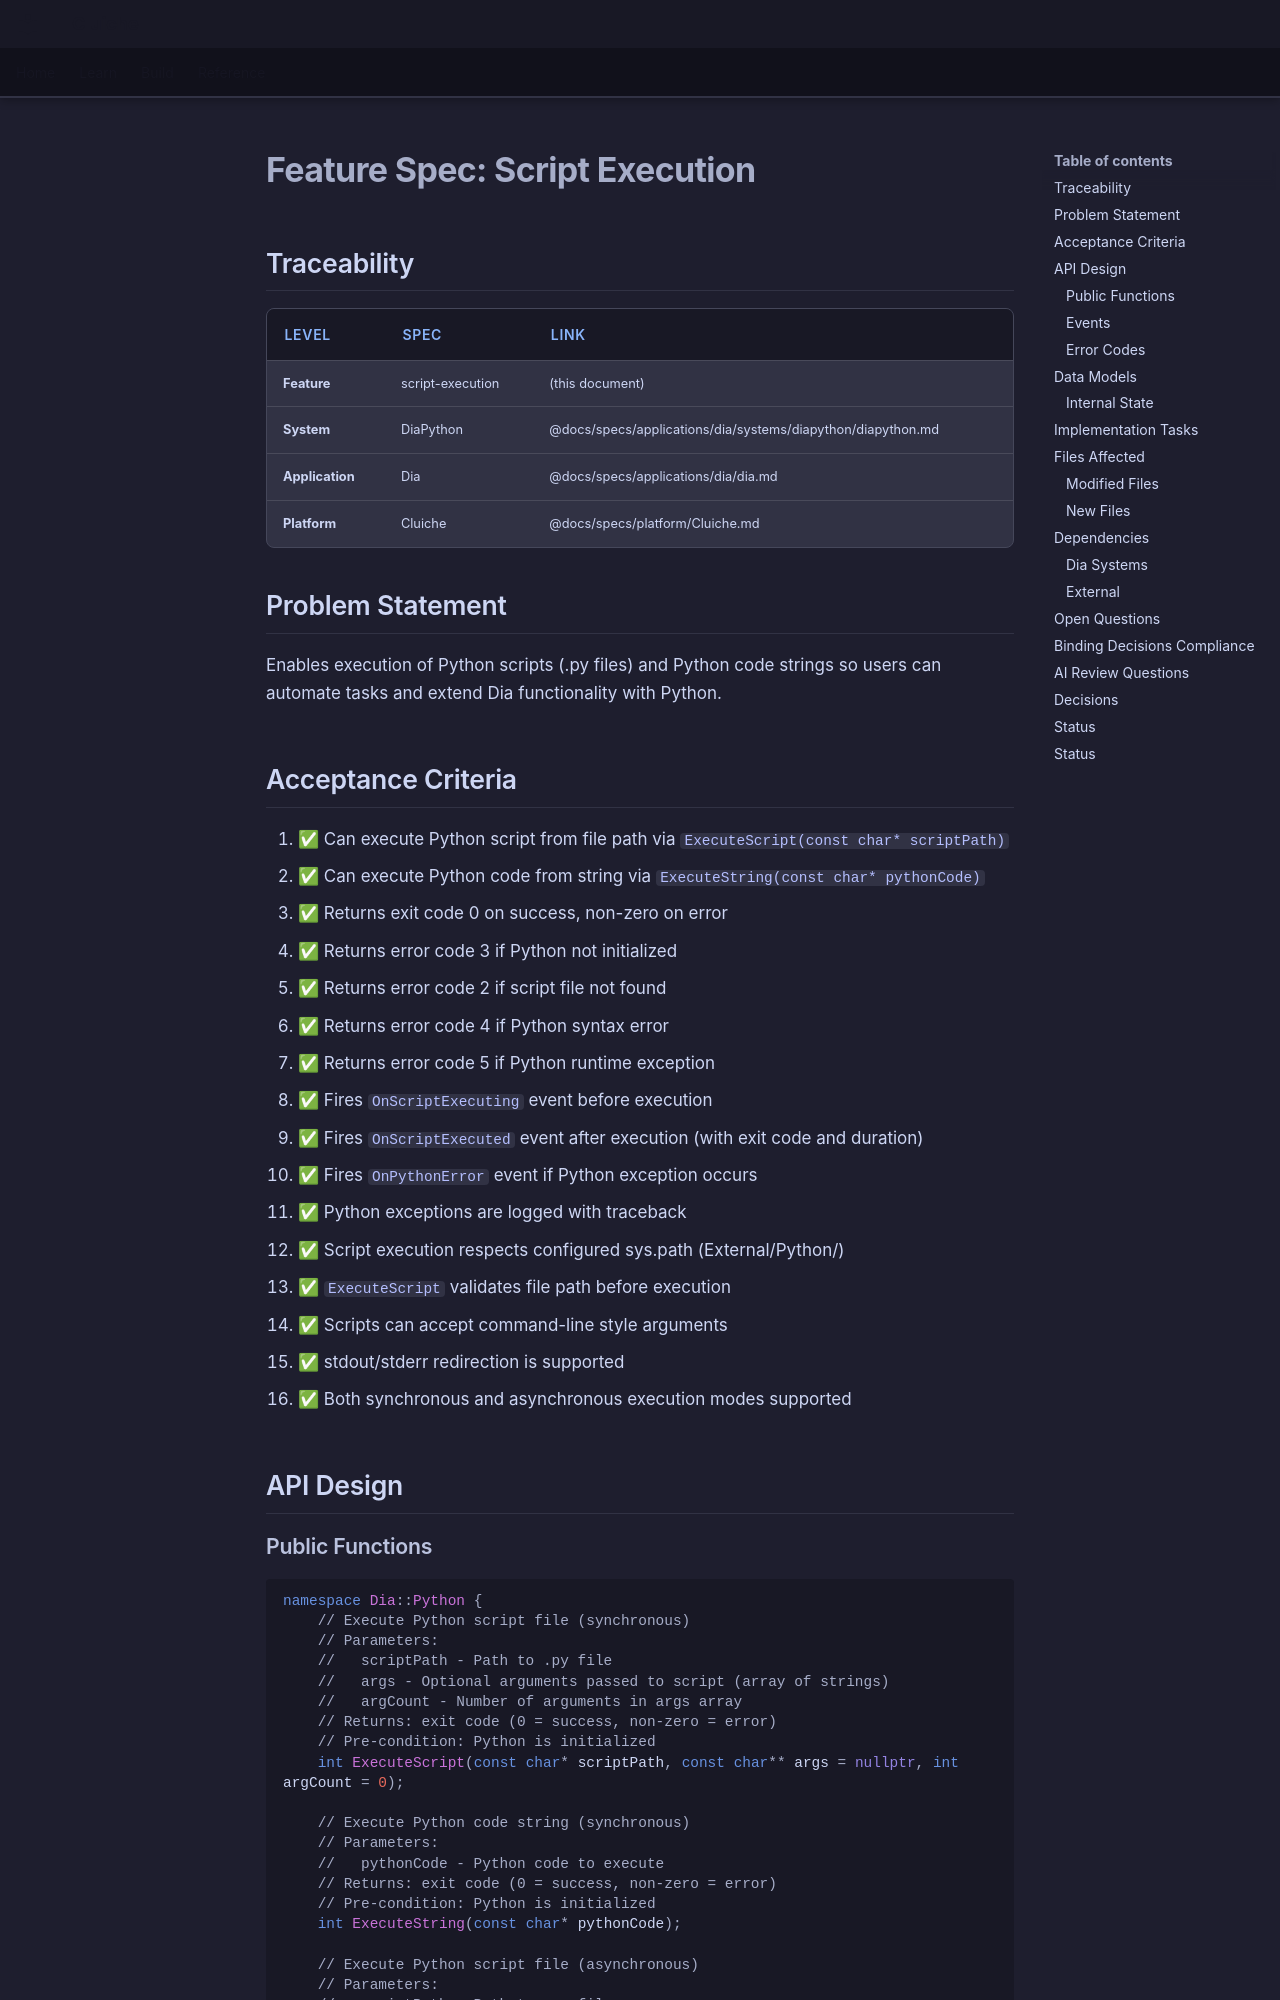

repository: LenihanConor/Cluiche · page: specs/applications/dia/systems/diapython/script-execution/index.html · generator: mkdocs

# Feature Spec: Script Execution

## Traceability

| Level | Spec | Link |
|-------|------|------|
| **Feature** | script-execution | (this document) |
| **System** | DiaPython | @docs/specs/applications/dia/systems/diapython/diapython.md |
| **Application** | Dia | @docs/specs/applications/dia/dia.md |
| **Platform** | Cluiche | @docs/specs/platform/Cluiche.md |

## Problem Statement

Enables execution of Python scripts (.py files) and Python code strings so users can automate tasks and extend Dia functionality with Python.

## Acceptance Criteria

1. ✅ Can execute Python script from file path via `ExecuteScript(const char* scriptPath)`
2. ✅ Can execute Python code from string via `ExecuteString(const char* pythonCode)`
3. ✅ Returns exit code 0 on success, non-zero on error
4. ✅ Returns error code 3 if Python not initialized
5. ✅ Returns error code 2 if script file not found
6. ✅ Returns error code 4 if Python syntax error
7. ✅ Returns error code 5 if Python runtime exception
8. ✅ Fires `OnScriptExecuting` event before execution
9. ✅ Fires `OnScriptExecuted` event after execution (with exit code and duration)
10. ✅ Fires `OnPythonError` event if Python exception occurs
11. ✅ Python exceptions are logged with traceback
12. ✅ Script execution respects configured sys.path (External/Python/)
13. ✅ `ExecuteScript` validates file path before execution
14. ✅ Scripts can accept command-line style arguments
15. ✅ stdout/stderr redirection is supported
16. ✅ Both synchronous and asynchronous execution modes supported

## API Design
